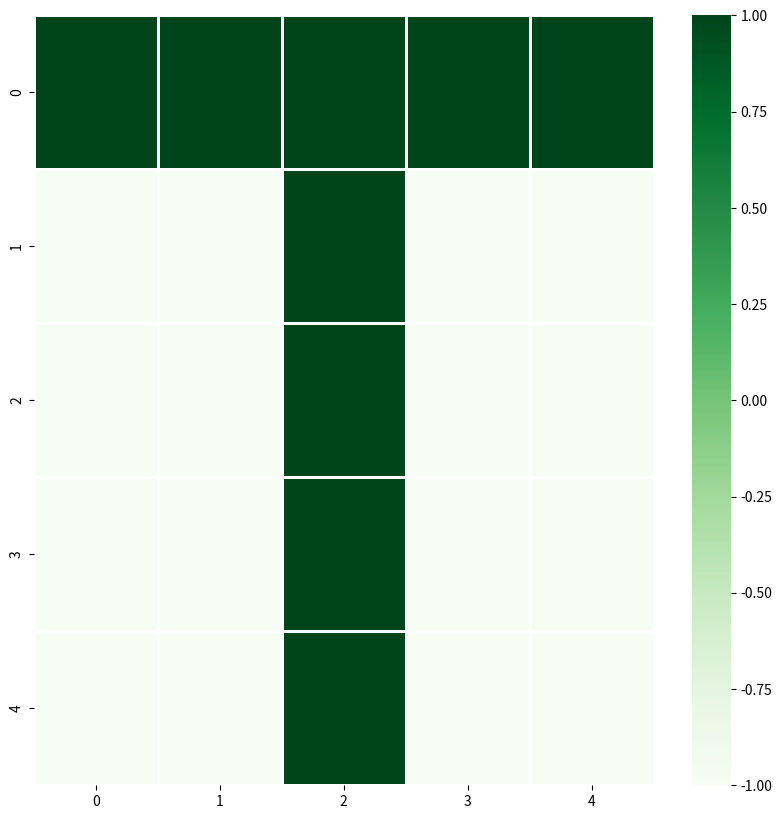
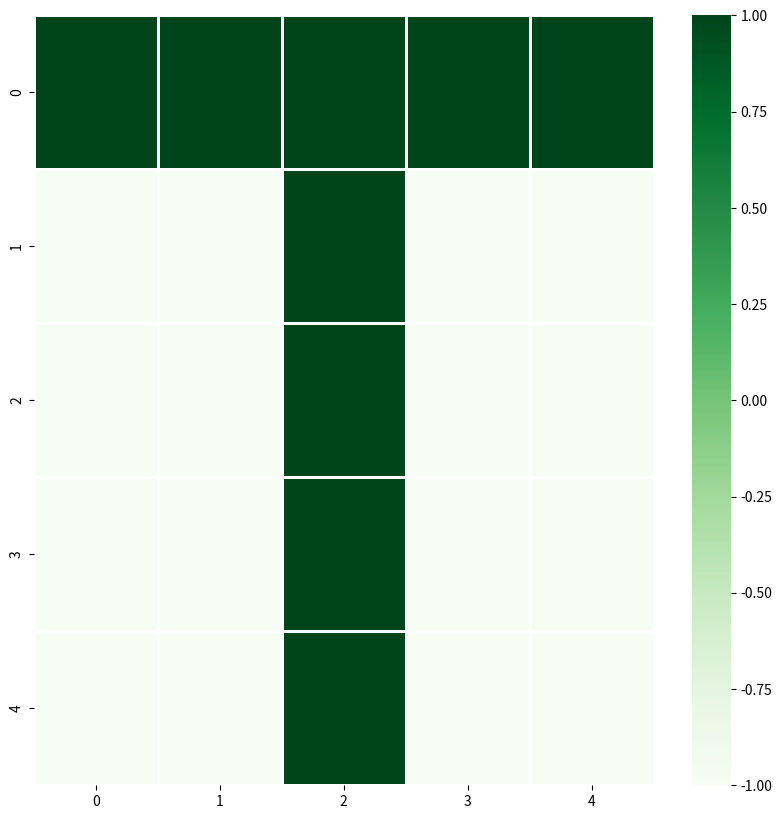

Recreate these plots in Python, in order.
import matplotlib.pyplot as plt
import numpy as np
import random
import seaborn as sns

EPSILON_NOISE = 0.1
N_LETTERS = 4

alphabet = [[1,1,1,1,1, 1,-1,-1,-1,1, 1,-1,-1,-1,1, 1,-1,-1,-1,1, 1,1,1,1,1],
            [1,1,1,1,-1, 1,-1,-1,-1,1, 1,1,1,1,-1, 1,-1,-1,-1,1, 1,1,1,1,-1],
            [-1,1,1,1,-1, 1,-1,-1,-1,1, 1,-1,-1,-1,-1, 1,-1,-1,-1,1, -1,1,1,1,-1],
            [1,1,1,1,-1, 1,-1,-1,-1,1, 1,-1,-1,-1,1, 1,-1,-1,-1,1, 1,1,1,1,-1],
            [1,1,1,1,1, 1,-1,-1,-1,-1, 1,1,1,-1,-1, 1,-1,-1,-1,-1, 1,1,1,1,1],
            [1,1,1,1,1, 1,-1,-1,-1,-1, 1,1,1,1,-1, 1,-1,-1,-1,-1, 1,-1,-1,-1,-1],
            [1,1,1,1,1, 1,-1,-1,-1,-1, 1,-1,1,1,1, 1,-1,-1,-1,1, 1,1,1,1,1],
            [1,-1,-1,-1,1, 1,-1,-1,-1,1, 1,1,1,1,1, 1,-1,-1,-1,1, 1,-1,-1,-1,1],
            [1,1,1,1,1, -1,-1,1,-1,-1, -1,-1,1,-1,-1, -1,-1,1,-1,-1, 1,1,1,1,1],
            [1,1,1,1,1, -1,-1,-1,1,-1, -1,-1,-1,1,-1, 1,-1,-1,1,-1, 1,1,1,-1,-1],
            [1,-1,-1,-1,1, 1,-1,-1,1,-1, 1,1,1,-1,-1, 1,-1,-1,1,-1, 1,-1,-1,-1,1],
            [1,-1,-1,-1,-1, 1,-1,-1,-1,-1, 1,-1,-1,-1,-1, 1,-1,-1,-1,-1, 1,1,1,1,1],
            [1,-1,-1,-1,1, 1,1,-1,1,1, 1,-1,1,-1,1, 1,-1,-1,-1,1, 1,-1,-1,-1,1],
            [1,-1,-1,-1,1, 1,1,-1,-1,1, 1,-1,1,-1,1, 1,-1,-1,1,1, 1,-1,-1,-1,1],
            [1,1,1,1,1, 1,-1,-1,-1,1, 1,-1,-1,-1,1, 1,-1,-1,-1,1, 1,1,1,1,1],
            [1,1,1,1,1, 1,-1,-1,-1,1, 1,1,1,1,1, 1,-1,-1,-1,-1, 1,-1,-1,-1,-1],
            [1,1,1,1,-1, 1,-1,-1,1,-1, 1,-1,-1,1,-1, 1,1,1,1,-1, -1,-1,-1,-1,1],
            [1,1,1,1,1, 1,-1,-1,-1,1, 1,1,1,1,1, 1,-1,-1,1,-1, 1,-1,-1,-1,1],
            [1,1,1,1,1, 1,-1,-1,-1,-1, 1,1,1,1,1, -1,-1,-1,-1,1, 1,1,1,1,1],
            [1,1,1,1,1, -1,-1,1,-1,-1, -1,-1,1,-1,-1, -1,-1,1,-1,-1, -1,-1,1,-1,-1],
            [1,-1,-1,-1,1, 1,-1,-1,-1,1, 1,-1,-1,-1,1, 1,-1,-1,-1,1, 1,1,1,1,1],
            [1,-1,-1,-1,1, 1,-1,-1,-1,1, -1,1,-1,1,-1, -1,1,-1,1,-1, -1,-1,1,-1,-1],
            [1,-1,-1,-1,1, 1,-1,-1,-1,1, 1,-1,-1,-1,1, 1,-1,1,-1,1, 1,1,-1,1,1],
            [1,-1,-1,-1,1, -1,1,-1,1,-1, -1,-1,1,-1,-1, -1,1,-1,1,-1, 1,-1,-1,-1,1],
            [1,-1,-1,-1,1, -1,1,-1,1,-1, -1,-1,1,-1,-1, -1,-1,1,-1,-1, -1,-1,1,-1,-1],
            [1,1,1,1,1, -1,-1,-1,1,-1, -1,-1,1,-1,-1, -1,1,-1,-1,-1, 1,1,1,1,1]
            ]
alphabet_chars = ['a', 'b', 'c', 'd', 'e', 'f', 'g', 'h', 'i', 'j', 'k', 'l', 'm', 'n', 'o',
                  'p','q','r','s','t','u','v','w','x','y','z']

#TODO: Revisar la K

def pickLetters():
    lettersReturn = np.empty((N_LETTERS,25), dtype=int)
    for i in range(0,N_LETTERS):
        p = random.randint(0,len(alphabet)-1) # No debería dar una lista circular nunca, tomo 5 de mas de 5
        #while alphabet[p] in lettersReturn.tolist():
        #    p += 1
        while alphabet[p] in lettersReturn.tolist():
            p = p+1
            if p == len(alphabet)-1:
                p = 0
        lettersReturn[i] = alphabet[p]
        print(f'Letra pickeada: {alphabet_chars[p]}, ({lettersReturn[i]})')
    return lettersReturn

#def calculateOrthogonality(matrix):
#    orth = 0
#    lastVector = None
#    for i in range(0, len(matrix)-1):
#        orth += np.dot(matrix[i], matrix[i+1])
#        lastVector =

def calculateWeights(letters):
    matrix = np.zeros((len(letters[0]), len(letters[0])))
    #matrix = [[de 25], [de 25], ... , [de 25]]
#TODO

    # Las entradas son las letters[i] (osea los E_i)
    for i in range(0, len(letters[0])):
        for j in range(i, len(letters[0])):
            if i == j:
                matrix[i][j] = 0
                matrix[j][i] = 0
            else:
                sum = 0.0
                for element in range(0, len(letters)-1):
                    sum += (letters[element][i] * letters[element][j])
                matrix[i][j] = sum / len(letters[0])
                matrix[j][i] = matrix[i][j]
    return matrix

def randomLetterWithNoise(selected):
    for i in range(0, len(selected)):
        p = np.random.uniform()
        if p < EPSILON_NOISE:
            selected[i] = -1 if selected[i] == 1 else 1

    return selected

def pickRandomLetterFromPatterns(letters):
    n = random.randint(0, len(letters)-1)
    selected = letters[n]
    print("\n" + f'Letra seleccionada: {selected}')
    return selected

def printLetter(letter):
    arr = np.array(letter)
    test = np.array_split(letter, 5)
    #print(test)
    aux = len(test)
    for line in range(0, aux):
        str = ''
        for i in range(0, len(test[0])):
            if test[line][i] == 1:
                str = str + '*'
            else:
                str = str + ' '
        print(str)

def hopfield(name):
    letters = pickLetters()
    # Aca me cree la función pickLetters para que sea random, pero es cierto
#    ort = calculateOrthogonality(letters)
# TODO: calculatOrthogonality(letters)

    # ya pickee las letras
    weights = calculateWeights(letters)
    #print(weights)
    aux1 = pickRandomLetterFromPatterns(letters)
    originalLetter = np.copy(aux1)
    inputValue = randomLetterWithNoise(aux1)
    #print(f'Letra con ruido: {inputValue}')
    prevState = inputValue
    actualState = np.zeros(len(prevState))
    iterations = 0

    while np.array_equal(prevState,actualState) == False:
        for i in range(0, len(inputValue)):
            sum = 0
            for j in range(0, len(inputValue)):
                if i != j:
                    sum += weights[i][j]*prevState[j]
            h_i = int(np.sign(sum)) if sum != 0 else 0
            actualState[i] = h_i
        data = [actualState[0:5], actualState[5:10], actualState[10:15], actualState[15:20], actualState[20:25]]
        plt.figure(figsize=(10, 10))
        heat_map = sns.heatmap(data, linewidth=1, annot=False, cmap="Greens")
        plt.show()
        if np.array_equal(prevState,actualState):
            #print(f'Patrón matcheado: {actualState}')
            break
        else:
            prevState = actualState
            actualState = np.zeros(len(prevState))
        #print(actualState)
    actualState = actualState.astype(int)
    print(f'ActualState: {actualState}')
    print(f'OriginalLetter: {originalLetter}')

    print('Resultado de Hopfield: ')
    printLetter(actualState)
    print('Resultado de letra original: ')
    printLetter(originalLetter)

    if np.array_equal(originalLetter,actualState):
        print('Se devolvió el patrón correcto')
    else:
        print('Se devolvió el patrón incorrecto')


# Press the green button in the gutter to run the script.
if __name__ == '__main__':
    hopfield('PyCharm')

# See PyCharm help at https://www.jetbrains.com/help/pycharm/
